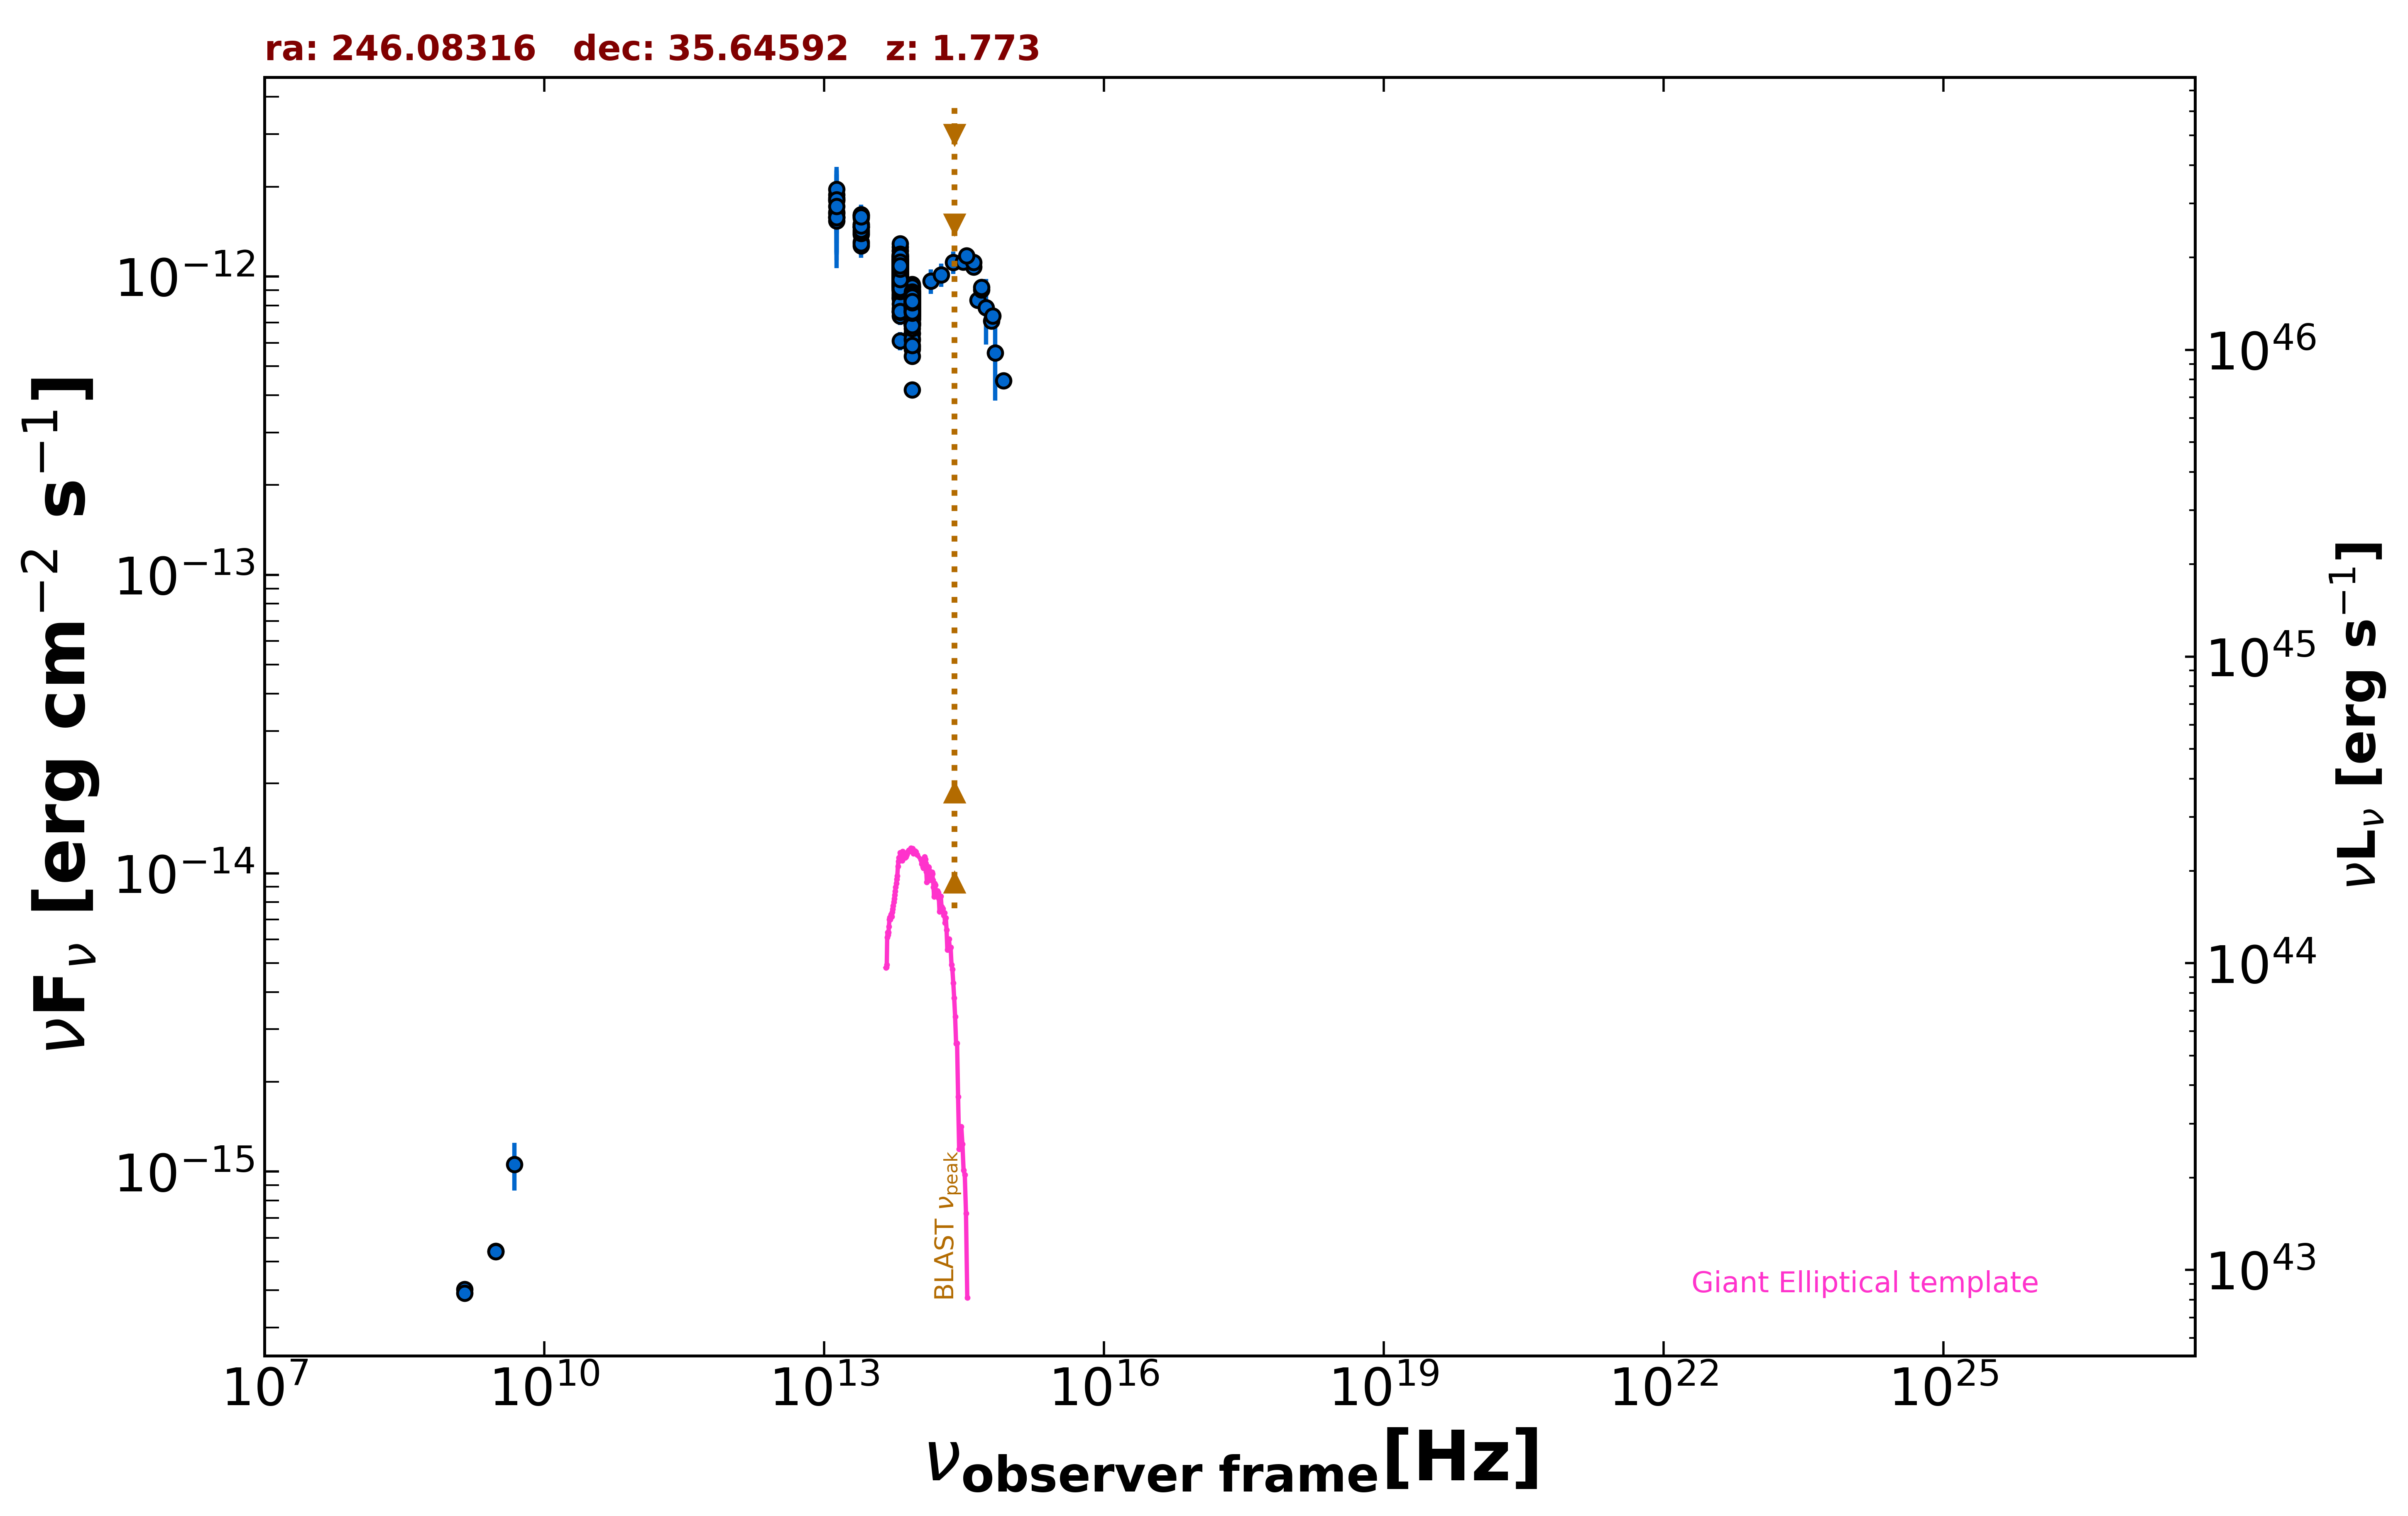

Data behind this chart, as committed beside it:
freq., flux, err_flux, MJD_start, MJD_end, flag, catalog, reference
1.400e+09, 4.028e-16, 1.850e-18, 55000, 55000, , FIRST, White et al. 1997  ApJ  475 479
1.400e+09, 3.920e-16, 1.260e-17, 55000, 55000, , NVSS, Condon et al. 1998  AJ  115  1693
3.000e+09, 5.417e-16, 6.600e-18, 55000, 55000, , VLASSQL, Gordon et al. 2021  ApJS  255  30
3.000e+09, 5.400e-16, 6.500e-18, 55000, 55000, , VLASSQL, Gordon et al. 2021  ApJS  255  30
4.800e+09, 1.056e-15, 1.920e-16, 55000, 55000, , GB6, Gregory et al. 1996  ApJS  103  427
1.389e+14, 9.649e-13, 9.080e-14, 55000, 55000, , 2MASS, Skrutskie et al. 2006  AJ  131  1163
1.804e+14, 1.014e-12, 9.080e-14, 55000, 55000, , 2MASS, Skrutskie et al. 2006  AJ  131  1163
2.427e+14, 1.117e-12, 9.700e-14, 55000, 55000, , 2MASS, Skrutskie et al. 2006  AJ  131  1163
8.817e+13, 8.119e-13, 2.900e-15, 55000, 55000, , UNWISE, Schlafly et al. 2019  ApJS  240  30
6.517e+13, 1.038e-12, 4.500e-15, 55000, 55000, , UNWISE, Schlafly et al. 2019  ApJS  240  30
8.817e+13, 8.189e-13, 1.960e-14, 55000, 55000, , WISE, Wright et al. 2010  AJ  140  1868
6.517e+13, 1.108e-12, 2.450e-14, 55000, 55000, , WISE, Wright et al. 2010  AJ  140  1868
2.498e+13, 1.464e-12, 4.350e-14, 55000, 55000, , WISE, Wright et al. 2010  AJ  140  1868
1.363e+13, 1.577e-12, 1.515e-13, 55000, 55000, , WISE, Wright et al. 2010  AJ  140  1868
8.817e+13, 8.250e-13, 3.650e-14, 56883, 56883, , NEOWISE, Mainzer et al. 2014  ApJ  792  30
6.517e+13, 1.051e-12, 4.550e-14, 56883, 56883, , NEOWISE, Mainzer et al. 2014  ApJ  792  30
8.817e+13, 8.442e-13, 3.500e-14, 56884, 56884, , NEOWISE, Mainzer et al. 2014  ApJ  792  30
6.517e+13, 9.769e-13, 5.750e-14, 56884, 56884, , NEOWISE, Mainzer et al. 2014  ApJ  792  30
8.817e+13, 8.227e-13, 3.560e-14, 56883, 56883, , NEOWISE, Mainzer et al. 2014  ApJ  792  30
6.517e+13, 1.074e-12, 5.050e-14, 56883, 56883, , NEOWISE, Mainzer et al. 2014  ApJ  792  30
8.817e+13, 8.505e-13, 3.685e-14, 56883, 56883, , NEOWISE, Mainzer et al. 2014  ApJ  792  30
6.517e+13, 1.013e-12, 5.025e-14, 56883, 56883, , NEOWISE, Mainzer et al. 2014  ApJ  792  30
8.817e+13, 8.349e-13, 3.925e-14, 56884, 56884, , NEOWISE, Mainzer et al. 2014  ApJ  792  30
6.517e+13, 1.026e-12, 4.435e-14, 56884, 56884, , NEOWISE, Mainzer et al. 2014  ApJ  792  30
8.817e+13, 7.566e-13, 4.535e-14, 56883, 56883, , NEOWISE, Mainzer et al. 2014  ApJ  792  30
6.517e+13, 8.747e-13, 5.405e-14, 56883, 56883, , NEOWISE, Mainzer et al. 2014  ApJ  792  30
8.817e+13, 8.663e-13, 3.990e-14, 56884, 56884, , NEOWISE, Mainzer et al. 2014  ApJ  792  30
6.517e+13, 1.062e-12, 5.150e-14, 56884, 56884, , NEOWISE, Mainzer et al. 2014  ApJ  792  30
8.817e+13, 7.835e-13, 3.175e-14, 56883, 56883, , NEOWISE, Mainzer et al. 2014  ApJ  792  30
6.517e+13, 1.067e-12, 4.400e-14, 56883, 56883, , NEOWISE, Mainzer et al. 2014  ApJ  792  30
8.817e+13, 8.077e-13, 3.645e-14, 56884, 56884, , NEOWISE, Mainzer et al. 2014  ApJ  792  30
6.517e+13, 1.057e-12, 5.250e-14, 56884, 56884, , NEOWISE, Mainzer et al. 2014  ApJ  792  30
8.817e+13, 8.473e-13, 3.980e-14, 56884, 56884, , NEOWISE, Mainzer et al. 2014  ApJ  792  30
6.517e+13, 1.020e-12, 5.070e-14, 56884, 56884, , NEOWISE, Mainzer et al. 2014  ApJ  792  30
8.817e+13, 8.759e-13, 3.310e-14, 56884, 56884, , NEOWISE, Mainzer et al. 2014  ApJ  792  30
6.517e+13, 1.040e-12, 7.170e-14, 56884, 56884, , NEOWISE, Mainzer et al. 2014  ApJ  792  30
8.817e+13, 7.699e-13, 3.335e-14, 56883, 56883, , NEOWISE, Mainzer et al. 2014  ApJ  792  30
6.517e+13, 1.026e-12, 4.815e-14, 56883, 56883, , NEOWISE, Mainzer et al. 2014  ApJ  792  30
8.817e+13, 7.981e-13, 3.235e-14, 56883, 56883, , NEOWISE, Mainzer et al. 2014  ApJ  792  30
6.517e+13, 1.003e-12, 4.735e-14, 56883, 56883, , NEOWISE, Mainzer et al. 2014  ApJ  792  30
8.817e+13, 7.974e-13, 3.230e-14, 56884, 56884, , NEOWISE, Mainzer et al. 2014  ApJ  792  30
6.517e+13, 1.015e-12, 4.475e-14, 56884, 56884, , NEOWISE, Mainzer et al. 2014  ApJ  792  30
8.817e+13, 8.767e-13, 3.555e-14, 56884, 56884, , NEOWISE, Mainzer et al. 2014  ApJ  792  30
6.517e+13, 1.004e-12, 4.740e-14, 56884, 56884, , NEOWISE, Mainzer et al. 2014  ApJ  792  30
8.817e+13, 8.040e-13, 3.485e-14, 56884, 56884, , NEOWISE, Mainzer et al. 2014  ApJ  792  30
6.517e+13, 1.018e-12, 4.870e-14, 56884, 56884, , NEOWISE, Mainzer et al. 2014  ApJ  792  30
8.817e+13, 8.205e-13, 3.325e-14, 56884, 56884, , NEOWISE, Mainzer et al. 2014  ApJ  792  30
6.517e+13, 9.914e-13, 4.655e-14, 56884, 56884, , NEOWISE, Mainzer et al. 2014  ApJ  792  30
8.817e+13, 7.756e-13, 3.430e-14, 56883, 56883, , NEOWISE, Mainzer et al. 2014  ApJ  792  30
6.517e+13, 1.056e-12, 4.350e-14, 56883, 56883, , NEOWISE, Mainzer et al. 2014  ApJ  792  30
8.817e+13, 7.407e-13, 4.435e-14, 56884, 56884, , NEOWISE, Mainzer et al. 2014  ApJ  792  30
6.517e+13, 1.055e-12, 4.650e-14, 56884, 56884, , NEOWISE, Mainzer et al. 2014  ApJ  792  30
8.817e+13, 8.759e-13, 3.310e-14, 56884, 56884, , NEOWISE, Mainzer et al. 2014  ApJ  792  30
6.517e+13, 1.076e-12, 5.550e-14, 56884, 56884, , NEOWISE, Mainzer et al. 2014  ApJ  792  30
8.817e+13, 7.771e-13, 3.005e-14, 57065, 57065, , NEOWISE, Mainzer et al. 2014  ApJ  792  30
6.517e+13, 1.112e-12, 6.250e-14, 57065, 57065, , NEOWISE, Mainzer et al. 2014  ApJ  792  30
8.817e+13, 7.900e-13, 4.220e-14, 57065, 57065, , NEOWISE, Mainzer et al. 2014  ApJ  792  30
6.517e+13, 1.060e-12, 4.750e-14, 57065, 57065, , NEOWISE, Mainzer et al. 2014  ApJ  792  30
8.817e+13, 7.835e-13, 3.105e-14, 57068, 57068, , NEOWISE, Mainzer et al. 2014  ApJ  792  30
6.517e+13, 1.038e-12, 5.545e-14, 57068, 57068, , NEOWISE, Mainzer et al. 2014  ApJ  792  30
... 844 more rows
